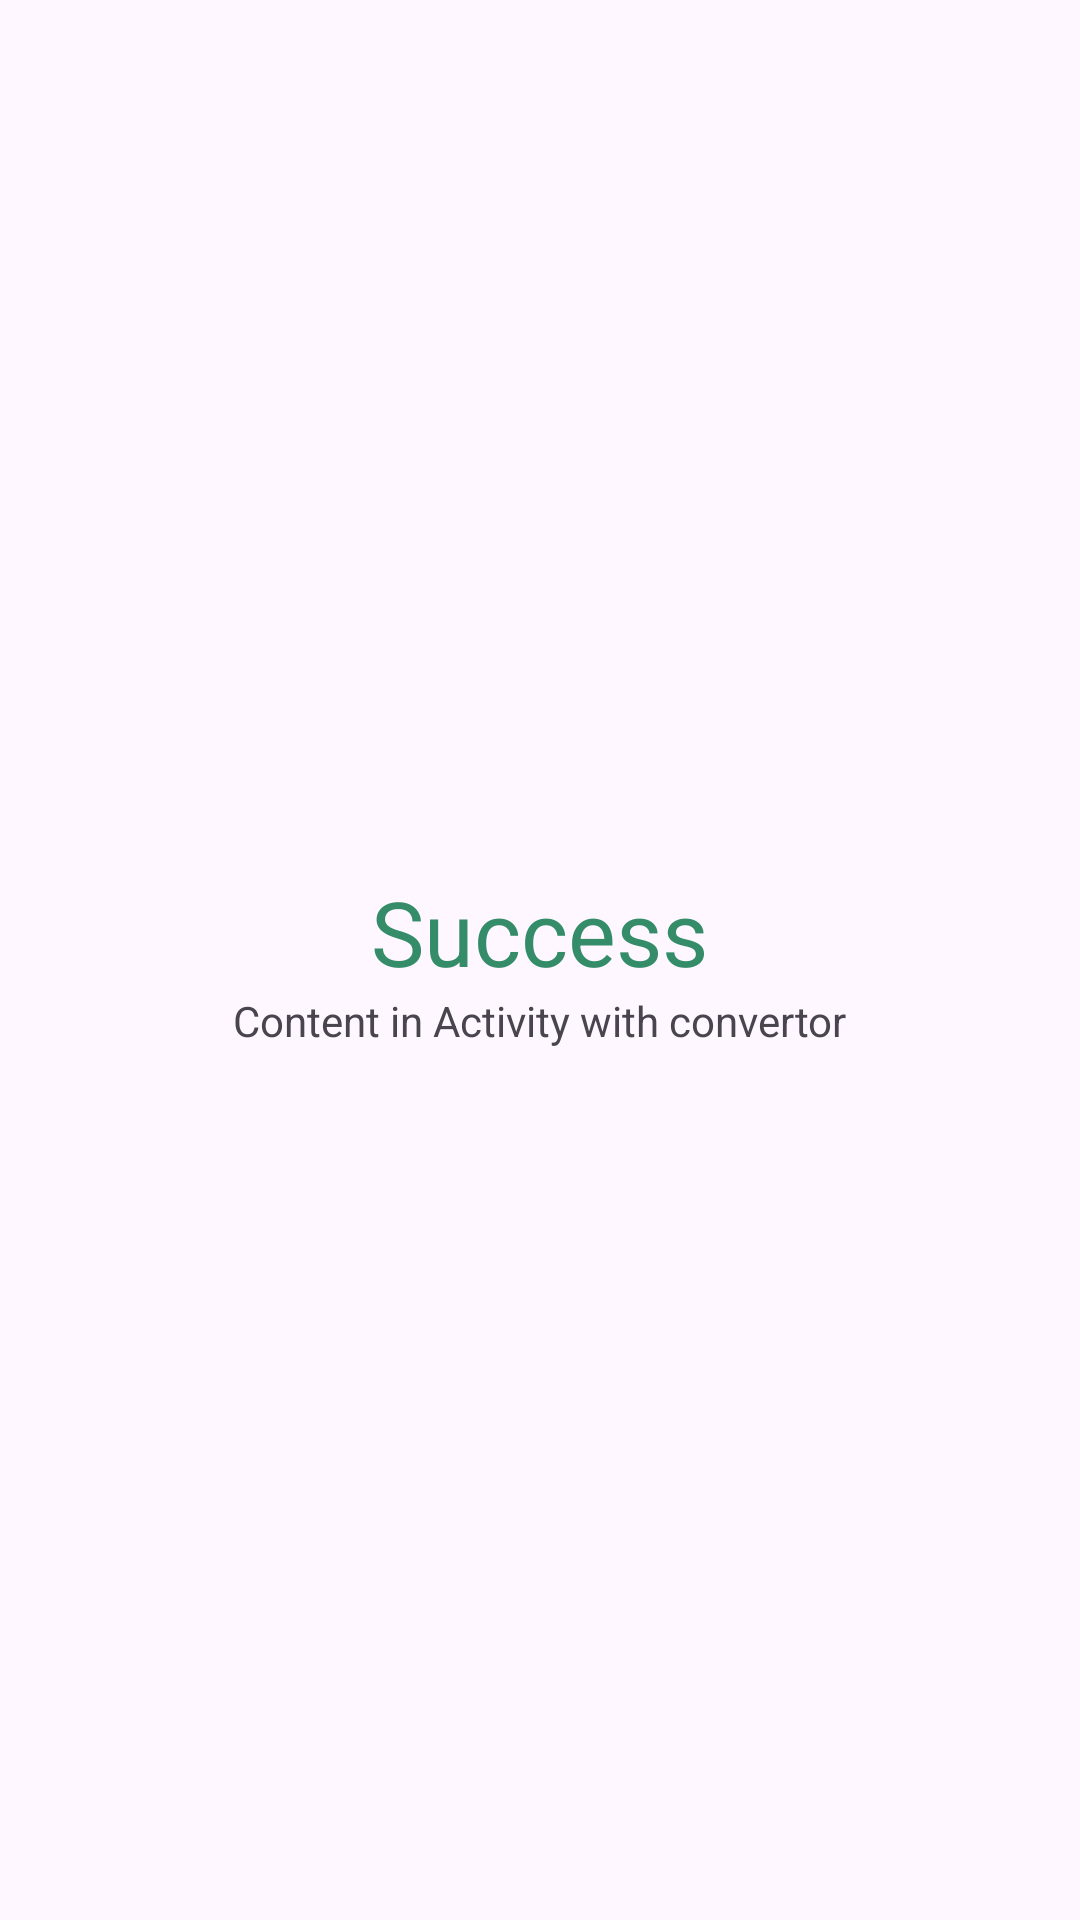

Layout XML and referenced resources for this Android screen:
<!-- AndroidManifest.xml: application theme Theme.BasicLoadSir -->
<!-- res/layout/activity_activity_convertor.xml -->
<?xml version="1.0" encoding="utf-8"?>
<LinearLayout
    xmlns:android="http://schemas.android.com/apk/res/android"
    xmlns:tools="http://schemas.android.com/tools"
    android:layout_width="match_parent"
    android:layout_height="match_parent"
    android:gravity="center"
    android:orientation="vertical"
    tools:context="com.basic.aiyan.basicloadsir.MainActivity">

    <TextView
        android:layout_width="wrap_content"
        android:layout_height="wrap_content"
        android:text="Success"
        android:textColor="#358c69"
        android:textSize="30sp"/>

    <TextView
        android:layout_width="wrap_content"
        android:layout_height="wrap_content"
        android:text="Content in Activity with convertor"/>

</LinearLayout>
<!-- resources referenced by this layout -->
<resources>
  <style name="Theme.BasicLoadSir" parent="Base.Theme.BasicLoadSir" />
  <style name="Base.Theme.BasicLoadSir" parent="Theme.Material3.DayNight.NoActionBar">
          
          
      </style>
</resources>
